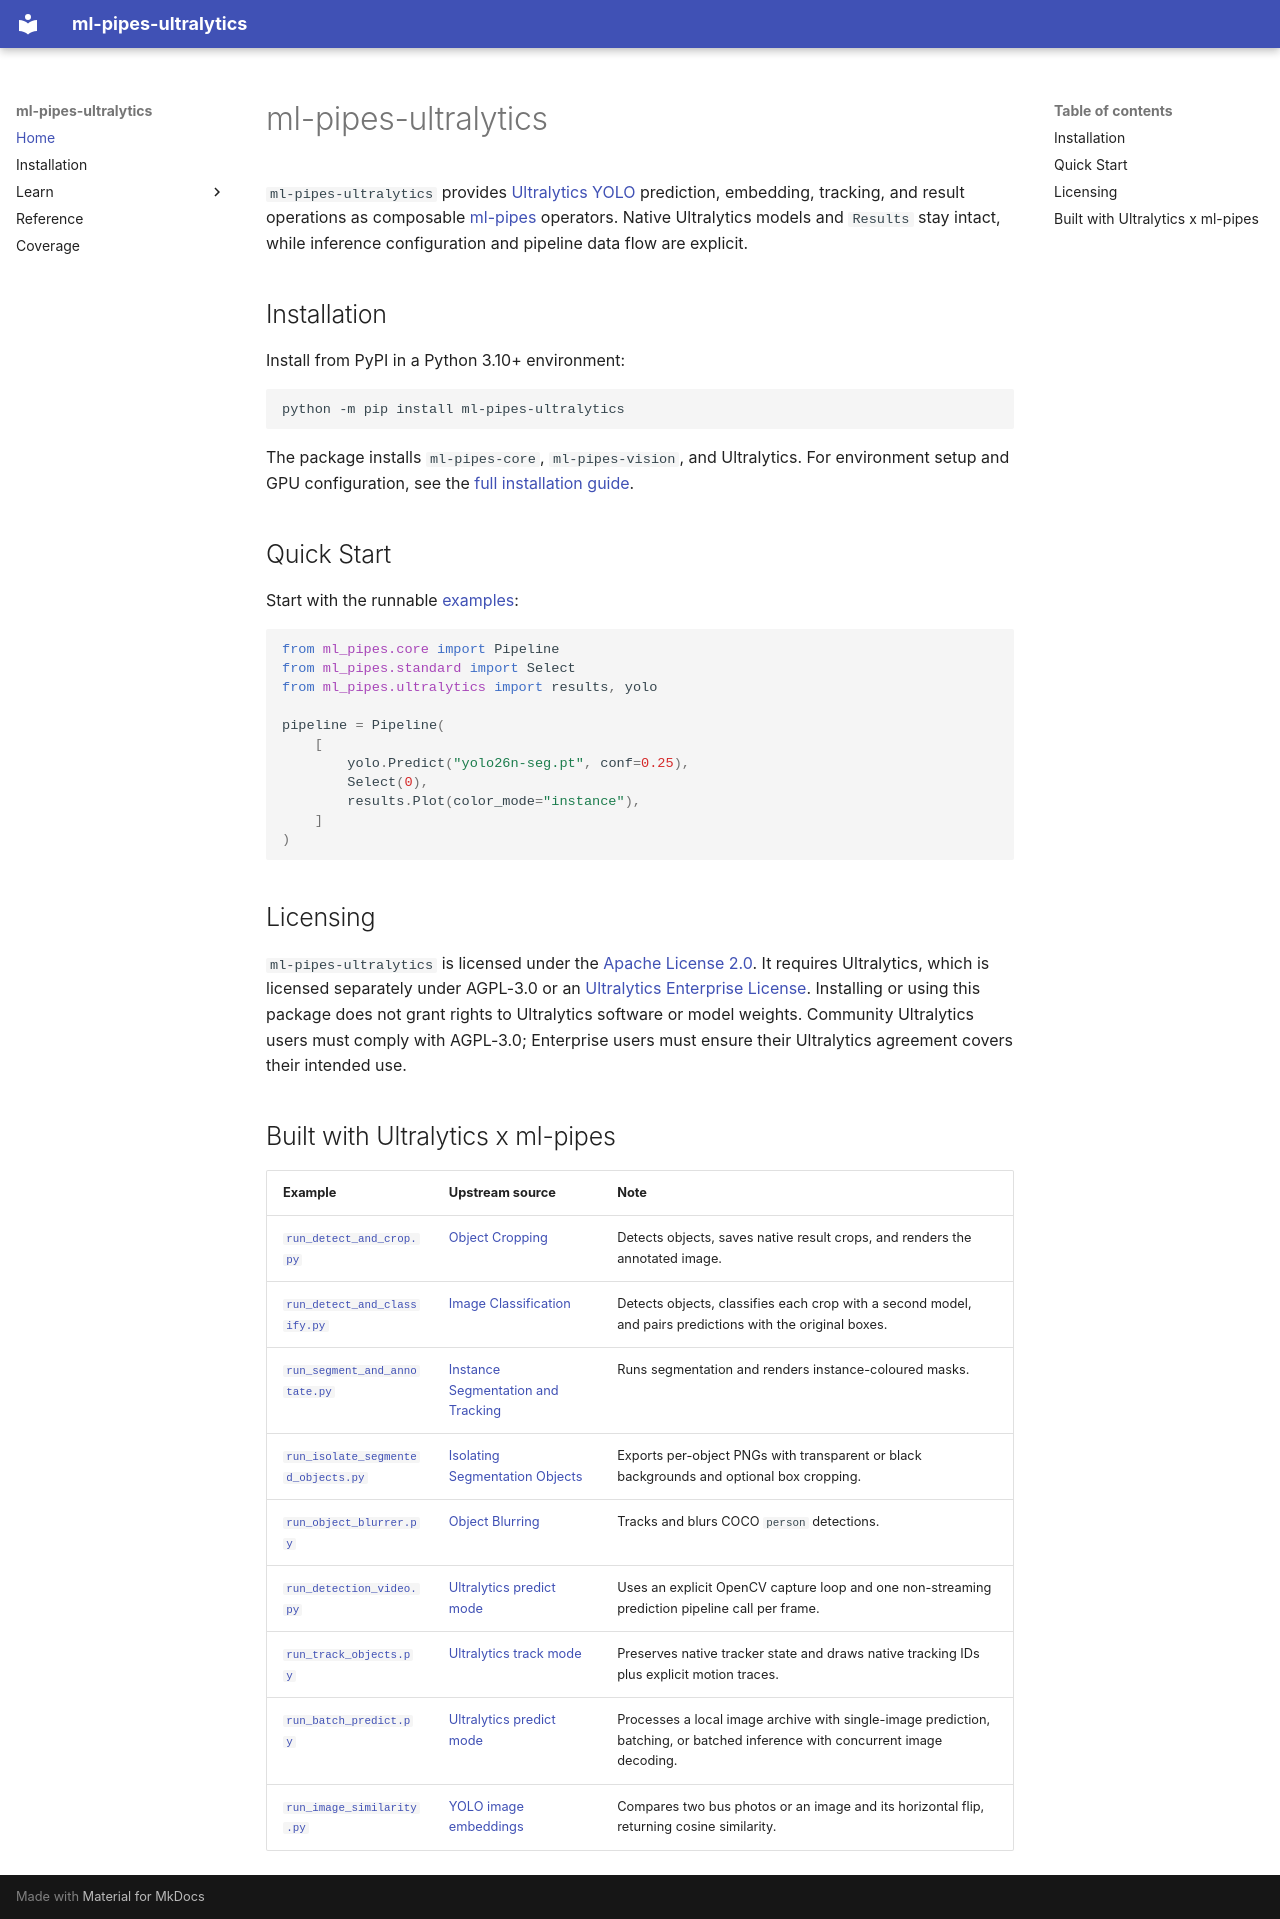

repository: trained-by-humans/ml-pipes-ultralytics · page: index.html · generator: mkdocs

---
title: ml-pipes-ultralytics
description: >-
  Compose Ultralytics YOLO prediction, embedding, tracking, and native result operations as explicit ml-pipes pipelines. Install the package and explore examples.
---

# ml-pipes-ultralytics

`ml-pipes-ultralytics` provides [Ultralytics YOLO](https://github.com/ultralytics/ultralytics)
prediction, embedding, tracking, and result operations as composable
[ml-pipes](https://github.com/trained-by-humans/ml-pipes) operators. Native
Ultralytics models and `Results` stay intact, while inference configuration and
pipeline data flow are explicit.

## Installation

Install from PyPI in a Python 3.10+ environment:

```bash
python -m pip install ml-pipes-ultralytics
```

The package installs `ml-pipes-core`, `ml-pipes-vision`, and Ultralytics.
For environment setup and GPU configuration, see the
[full installation guide](installation.md).

## Quick Start

Start with the runnable [examples](https://github.com/trained-by-humans/ml-pipes-ultralytics/tree/main/examples):

```python
from ml_pipes.core import Pipeline
from ml_pipes.standard import Select
from ml_pipes.ultralytics import results, yolo

pipeline = Pipeline(
    [
        yolo.Predict("yolo26n-seg.pt", conf=0.25),
        Select(0),
        results.Plot(color_mode="instance"),
    ]
)
```

## Licensing

`ml-pipes-ultralytics` is licensed under the
[Apache License 2.0](https://www.apache.org/licenses/LICENSE-2.0).
It requires Ultralytics, which is licensed separately under AGPL-3.0 or an
[Ultralytics Enterprise License](https://www.ultralytics.com/license).
Installing or using this package does not grant rights to Ultralytics software
or model weights. Community Ultralytics users must comply with AGPL-3.0;
Enterprise users must ensure their Ultralytics agreement covers their intended
use.

## Built with Ultralytics x ml-pipes

| Example | Upstream source | Note |
|---|---|---|
| [`run_detect_and_crop.py`](tutorials/detect_and_crop.md) | [Object Cropping](https://docs.ultralytics.com/guides/object-cropping/) | Detects objects, saves native result crops, and renders the annotated image. |
| [`run_detect_and_classify.py`](tutorials/detect_and_classify.md) | [Image Classification](https://docs.ultralytics.com/tasks/classify/) | Detects objects, classifies each crop with a second model, and pairs predictions with the original boxes. |
| [`run_segment_and_annotate.py`](tutorials/segment_and_annotate.md) | [Instance Segmentation and Tracking](https://docs.ultralytics.com/guides/instance-segmentation-and-tracking/) | Runs segmentation and renders instance-coloured masks. |
| [`run_isolate_segmented_objects.py`](tutorials/isolate_segmented_objects.md) | [Isolating Segmentation Objects](https://docs.ultralytics.com/guides/isolating-segmentation-objects/) | Exports per-object PNGs with transparent or black backgrounds and optional box cropping. |
| [`run_object_blurrer.py`](tutorials/object_blurrer.md) | [Object Blurring](https://docs.ultralytics.com/guides/object-blurring/) | Tracks and blurs COCO `person` detections. |
| [`run_detection_video.py`](tutorials/detection_video.md) | [Ultralytics predict mode](https://docs.ultralytics.com/modes/predict/) | Uses an explicit OpenCV capture loop and one non-streaming prediction pipeline call per frame. |
| [`run_track_objects.py`](tutorials/track_objects.md) | [Ultralytics track mode](https://docs.ultralytics.com/modes/track/) | Preserves native tracker state and draws native tracking IDs plus explicit motion traces. |
| [`run_batch_predict.py`](tutorials/batch_inference.md) | [Ultralytics predict mode](https://docs.ultralytics.com/modes/predict/) | Processes a local image archive with single-image prediction, batching, or batched inference with concurrent image decoding. |
| [`run_image_similarity.py`](tutorials/image_similarity.md) | [YOLO image embeddings](https://docs.ultralytics.com/reference/engine/model/#ultralytics.engine.model.Model.embed) | Compares two bus photos or an image and its horizontal flip, returning cosine similarity. |
